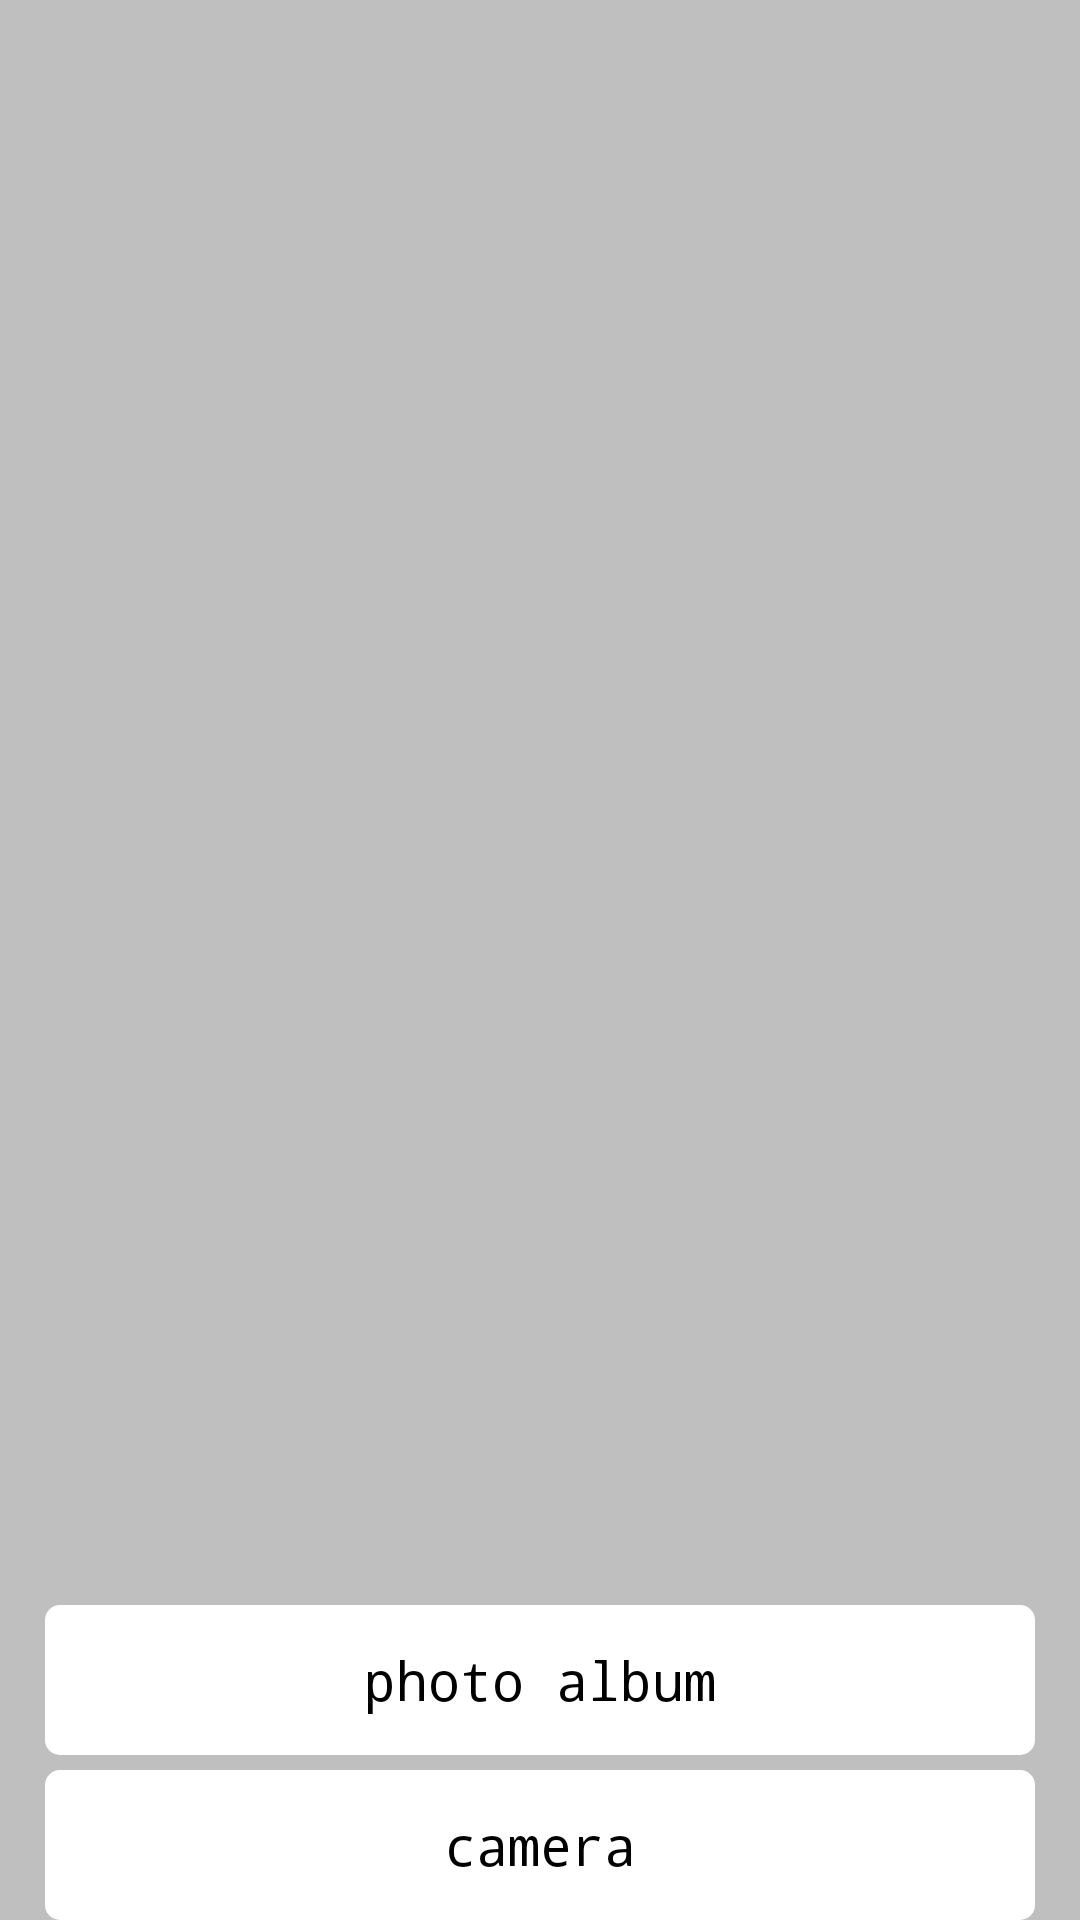

Reconstruct the res/layout file that produces this screen, plus the resources it refers to.
<!-- AndroidManifest.xml: application theme AppTheme -->
<!-- res/layout/layout_photo_picker.xml -->
<?xml version="1.0" encoding="utf-8"?>
<RelativeLayout xmlns:android="http://schemas.android.com/apk/res/android"
    android:layout_width="match_parent"
    android:layout_height="match_parent"
    android:background="#50333333">

    <LinearLayout
        android:id="@+id/photo_picker_layout_bottom"
        android:layout_width="match_parent"
        android:layout_height="wrap_content"
        android:orientation="vertical"
        android:layout_alignParentBottom="true">

        <LinearLayout
            android:id="@+id/photo_picker_layout_album"
            android:layout_width="match_parent"
            android:layout_height="50dp"
            android:background="@drawable/incident_select_border"
            android:orientation="horizontal"
            android:gravity="center"
            android:layout_marginLeft="15dp"
            android:layout_marginRight="15dp">

            <TextView
                android:layout_width="wrap_content"
                android:layout_height="wrap_content"
                style="@style/TextBig"
                android:textColor="@color/black"
                android:text="photo album"
                />

        </LinearLayout>

        <LinearLayout
            android:id="@+id/photo_picker_layout_camera"
            android:layout_width="match_parent"
            android:layout_height="50dp"
            android:orientation="horizontal"
            android:gravity="center"
            android:background="@drawable/incident_select_border"
            android:layout_marginTop="5dp"
            android:layout_marginRight="15dp"
            android:layout_marginLeft="15dp">

            <TextView
                android:layout_width="wrap_content"
                android:layout_height="wrap_content"
                style="@style/TextBig"
                android:textColor="@color/black"
                android:text="camera"
                />

        </LinearLayout>

    </LinearLayout>

</RelativeLayout>
<!-- resources referenced by this layout -->
<resources>
  <color name="black">#ff000000</color>
  <!-- drawable incident_select_border (drawable) -->
  <?xml version="1.0" encoding="UTF-8"?>
  <shape
      xmlns:android="http://schemas.android.com/apk/res/android"
      android:shape="rectangle">
  
      <solid android:color="#ffffff" />
  
      <corners
          android:radius="5dip" />
      
      
      
      
      
      
      <padding
          android:left="10dp"
          android:top="10dp"
          android:right="10dp"
          android:bottom="10dp"
          />
  </shape>
  <style name="TextBig">
          <item name="android:textSize">18sp</item>
          <item name="android:typeface">monospace</item>
      </style>
  <style name="AppTheme" parent="AppBaseTheme">
          <item name="android:typeface">monospace</item>
          
      </style>
  <style name="AppBaseTheme" parent="android:Theme.Light">
          <item name="android:windowNoTitle">true</item>
          <item name="android:windowActionBar">false</item>
          <item name="android:windowFullscreen">false</item>
          <item name="android:windowContentOverlay">@null</item>
          
      </style>
</resources>
